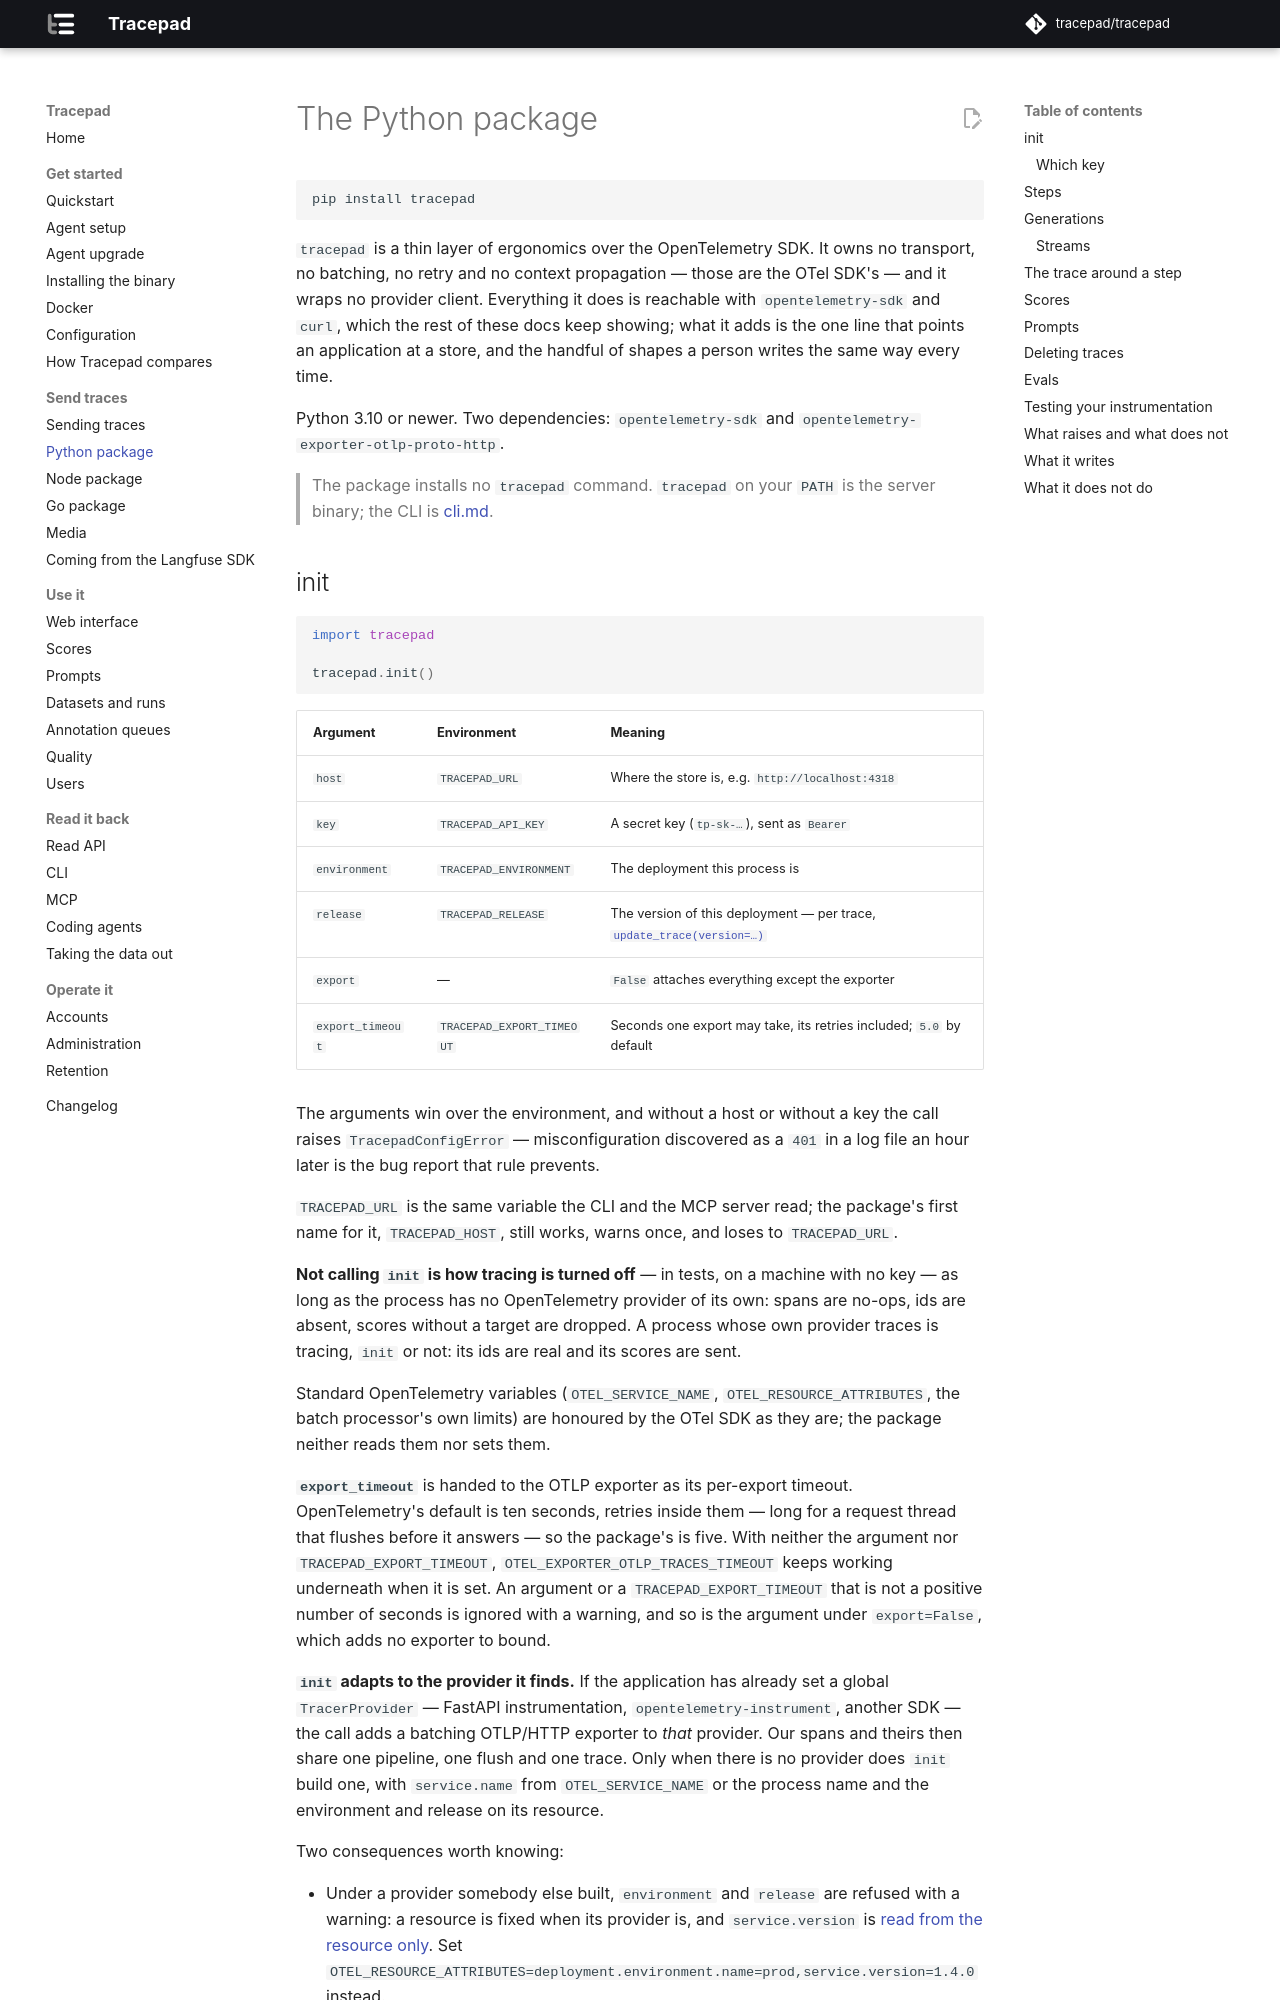

repository: tracepad/tracepad · page: dev/sdk-python/index.html · generator: mkdocs

# The Python package

```sh
pip install tracepad
```

`tracepad` is a thin layer of ergonomics over the OpenTelemetry SDK. It owns
no transport, no batching, no retry and no context propagation — those are the
OTel SDK's — and it wraps no provider client. Everything it does is reachable
with `opentelemetry-sdk` and `curl`, which the rest of these docs keep showing;
what it adds is the one line that points an application at a store, and the
handful of shapes a person writes the same way every time.

Python 3.10 or newer. Two dependencies: `opentelemetry-sdk` and
`opentelemetry-exporter-otlp-proto-http`.

> The package installs no `tracepad` command. `tracepad` on your `PATH` is the
> server binary; the CLI is [cli.md](cli.md).

## init

```python
import tracepad

tracepad.init()
```

| Argument | Environment | Meaning |
|---|---|---|
| `host` | `TRACEPAD_URL` | Where the store is, e.g. `http://localhost:4318` |
| `key` | `TRACEPAD_API_KEY` | A secret key (`tp-sk-…`), sent as `Bearer` |
| `environment` | `TRACEPAD_ENVIRONMENT` | The deployment this process is |
| `release` | `TRACEPAD_RELEASE` | The version of this deployment — per trace, [`update_trace(version=…)`](#the-trace-around-a-step) |
| `export` | — | `False` attaches everything except the exporter |
| `export_timeout` | `TRACEPAD_EXPORT_TIMEOUT` | Seconds one export may take, its retries included; `5.0` by default |

The arguments win over the environment, and without a host or without a key the
call raises `TracepadConfigError` — misconfiguration discovered as a `401` in a
log file an hour later is the bug report that rule prevents.

`TRACEPAD_URL` is the same variable the CLI and the MCP server read; the package's first name for it, `TRACEPAD_HOST`, still works, warns once, and loses to `TRACEPAD_URL`.

**Not calling `init` is how tracing is turned off** — in tests, on a machine
with no key — as long as the process has no OpenTelemetry provider of its own:
spans are no-ops, ids are absent, scores without a target are dropped. A
process whose own provider traces is tracing, `init` or not: its ids are real
and its scores are sent.

Standard OpenTelemetry variables (`OTEL_SERVICE_NAME`,
`OTEL_RESOURCE_ATTRIBUTES`, the batch processor's own limits) are honoured by
the OTel SDK as they are; the package neither reads them nor sets them.

**`export_timeout`** is handed to the OTLP exporter as its per-export timeout.
OpenTelemetry's default is ten seconds, retries inside them — long for a
request thread that flushes before it answers — so the package's is five.
With neither the argument nor `TRACEPAD_EXPORT_TIMEOUT`,
`OTEL_EXPORTER_OTLP_TRACES_TIMEOUT` keeps working underneath when it is set.
An argument or a `TRACEPAD_EXPORT_TIMEOUT` that is not a positive number of
seconds is ignored with a warning, and so is the argument under
`export=False`, which adds no exporter to bound.

**`init` adapts to the provider it finds.** If the application has already set
a global `TracerProvider` — FastAPI instrumentation, `opentelemetry-instrument`,
another SDK — the call adds a batching OTLP/HTTP exporter to *that* provider.
Our spans and theirs then share one pipeline, one flush and one trace. Only
when there is no provider does `init` build one, with `service.name` from
`OTEL_SERVICE_NAME` or the process name and the environment and release on its
resource.

Two consequences worth knowing:

- Under a provider somebody else built, `environment` and `release` are
  refused with a warning: a resource is fixed when its provider is, and
  `service.version` is [read from the resource only](ingest.md#where-an-attribute-came-from).
  Set `OTEL_RESOURCE_ATTRIBUTES=deployment.environment.name=prod,service.version=1.4.0`
  instead.
- If the application already exports to Tracepad through another SDK, pass
  `export=False`. Otherwise every span arrives twice; it is upserted once and
  nothing is lost, but the bytes are wasted. No detection is attempted —
  reading another exporter's endpoint out of a provider is private API.

A second `init` is a no-op with a warning.
